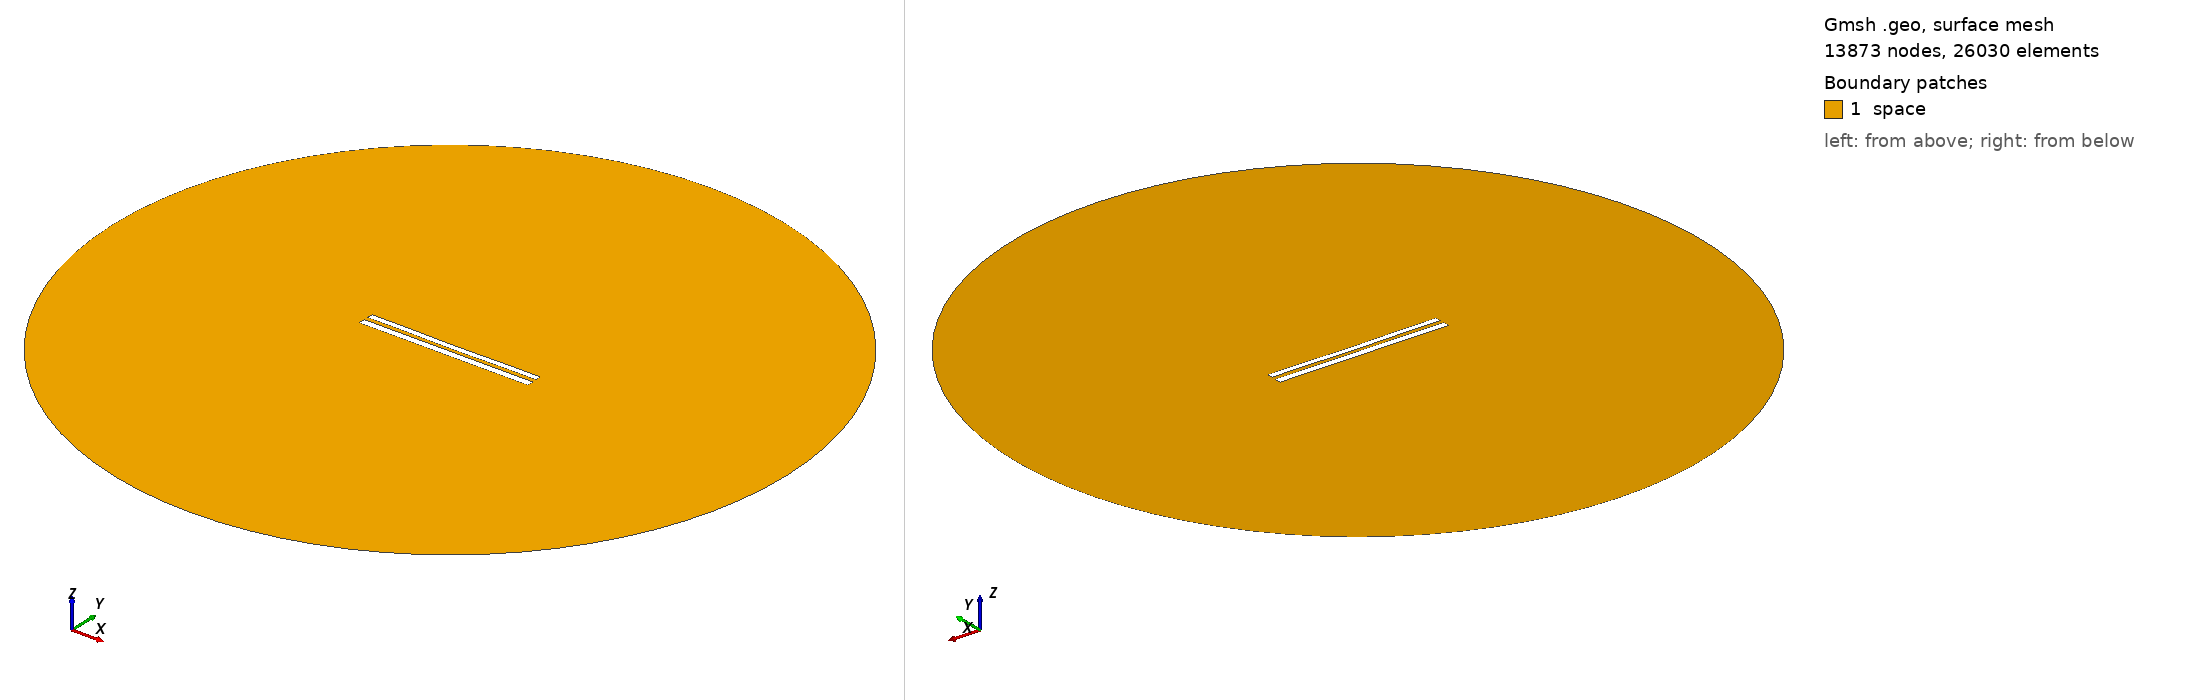

Gmsh geometry script, surface-meshed: 13873 nodes, 26030 surface elements. Boundary patches (legend numbers): 1 space. Left view from above one corner, right view from below the opposite corner. Legend entries are the model's physical surfaces. The drawing asked Gmsh for element sizes between 1% and 20% of the model's largest extent; the script's own settings can give other sizes.

=== 8889.geo (drawn) ===
//---------------------------------------
// Geometry kernel
//---------------------------------------

SetFactory("OpenCASCADE");



//---------------------------------------
// Parameters of the geometry
//---------------------------------------

// Overetch of the upper plate
overetch = 0.25;

// Distance between the plates
distance = 2.5;

// Discretization over the x axis (for the deformation)
nx = 50; 

// Length of the plate
L = 100 - overetch; 

// Number of modes
n = 4; 

// 1st mode coefficient
coeff(1) = -0.075;
beta(1) = 0.596864 * 3.1415926535 / L;

// 2nd mode coefficient
coeff(2) = -0.15;
beta(2) = 1.49418 * 3.1415926535 / L;

// 3rd mode coefficient
coeff(3) = 0.0;
beta(3) = 2.50025 * 3.1415926535 / L;

// 4th mode coefficient
coeff(4) = 0.07499999999999998;
beta(4) = 3.49999 * 3.1415926535 / L;



//---------------------------------------
// Upper plate (deformed rectangle)
//---------------------------------------

// Coordiantes of the upper plate
xmin = -50;
xmax = 50 - overetch;

// Height of the upper plate
yheight = 4 - 2 * overetch;

// Indexes of the points
UpperID[] = {};
LowerID[] = {};
LeftID[] = {};
RightID[] = {};

// Point index
p = 1;

// Horizontal edges
For i In {1:nx}
    x = xmin + (i-1)*(xmax - xmin)/(nx-1);

    y_bottom = distance / 2 + overetch;
    For j In {1:n}
        C = (Cosh(beta(j)*L) + Cos(beta(j)*L)) / (Sinh(beta(j)*L) + Sin(beta(j)*L));
        y_bottom  = y_bottom + coeff(j) * (Cosh(beta(j)*(x+50)) - Cos(beta(j)*(x+50)) - C * (Sinh(beta(j)*(x+50)) - Sin(beta(j)*(x+50))));
    EndFor

    y_top = y_bottom + yheight;

    Point(p) = {x, y_top, 0, 1.0};
    UpperID[i] = p;
    p = p + 1;

    Point(p) = {x, y_bottom, 0, 1.0};
    LowerID[i] = p;
    p = p + 1;
EndFor

// Create point lists
UpperPts[] = {}; LowerPts[] = {};
For i In {1:nx}
  UpperPts[] += {UpperID[i]};
  LowerPts[] += {LowerID[i]};
EndFor

// Build splines
Spline(1) = {UpperPts[]};
Spline(2) = {LowerPts[]};
Line(3) = {LowerPts[nx-1], UpperPts[nx-1]};
Line(4) = {LowerPts[0], UpperPts[0]};

// Build the plane surface
Curve Loop(1) = {2, 3, -1, -4};
Plane Surface(1) = {1};



//---------------------------------------
// Lower plate (rectangle)
//---------------------------------------

// Vertices
Point(1001) = {-50, -1, 0, 1.0};
Point(1002) = { 50, -1, 0, 1.0};
Point(1003) = { 50,  -5, 0, 1.0};
Point(1004) = {-50,  -5, 0, 1.0};

// Edges
Line(5) = {1001, 1002};
Line(6) = {1002, 1003};
Line(7) = {1003, 1004};
Line(8) = {1004, 1001};

// Plane surface
Line Loop(2) = {5, 6, 7, 8};
Plane Surface(2) = {2}; 



//---------------------------------------
// Outer (fictious) boundary
//---------------------------------------

// Points
Point(1005) = {0, 0, 0};       // Center
Point(1006) = {200, 0, 0};     // Start point
Point(1007) = {0, 200, 0};     // 90 degrees
Point(1008) = {-200, 0, 0};    // 180 degrees
Point(1009) = {0, -200, 0};    // 270 degrees

// Circle arcs (each needs start, center, end)
Circle(9) = {1006, 1005, 1007};
Circle(10) = {1007, 1005, 1008};
Circle(11) = {1008, 1005, 1009};
Circle(12) = {1009, 1005, 1006};

// Plane surface for the entire domain
Curve Loop(3) = {9, 10, 11, 12};
Surface(3) = {3};

// Subtract the plates from the whole domain to obtain the actual domain where we want to solve the equations
BooleanDifference{ Surface{3}; Delete; }{ Surface{1}; Surface{2}; Delete; }




//---------------------------------------
// Transfinite Lines/Curves
//---------------------------------------

// Set the number of points on the boundaries
r = 7;

// Plates
Transfinite Curve {1, 2} = 50*r Using Progression 1;
Transfinite Curve {3, 4} = 2*r Using Progression 1;
Transfinite Line {5, 7} = 50*r Using Progression 1;
Transfinite Line {6, 8} = 2*r Using Progression 1;

// Outer boundary
Transfinite Line {9, 10, 11, 12} = 20 Using Progression 1;



//---------------------------------------
// Physical groups
//---------------------------------------                

// Physical curves (boundaries)
Physical Line("force_segment", 10) = {2};
Physical Line("upper_plate", 11) = {1, 3, 4};
Physical Line("lower_plate", 12) = {5, 6, 7, 8};
Physical Line("boundary", 20) = {9, 10, 11, 12};

// Physical Surfaces
Physical Surface("space", 30) = {3};



//---------------------------------------
// 6. Generate the Mesh
//---------------------------------------

// 2D mesh generation
Mesh 2;
